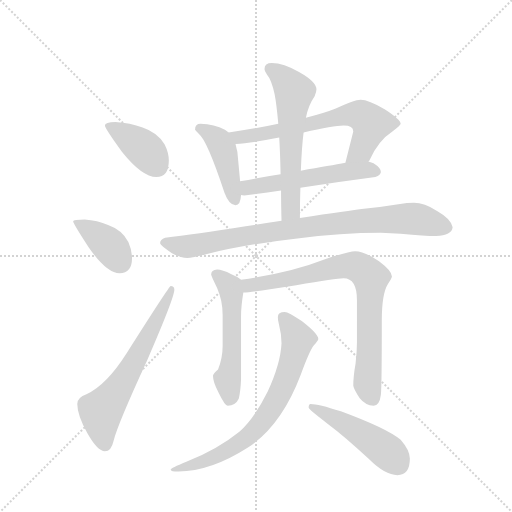
t = 0.00 s
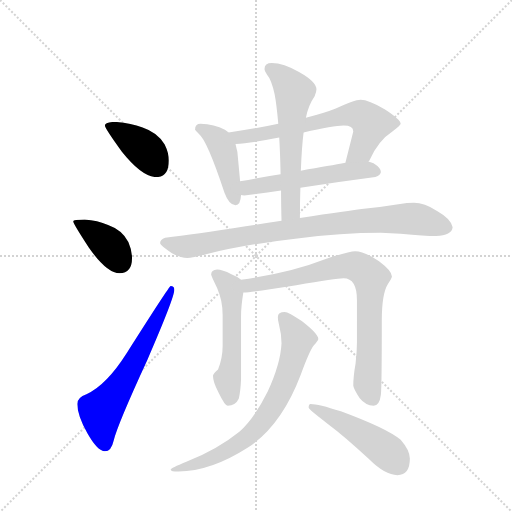
t = 1.83 s
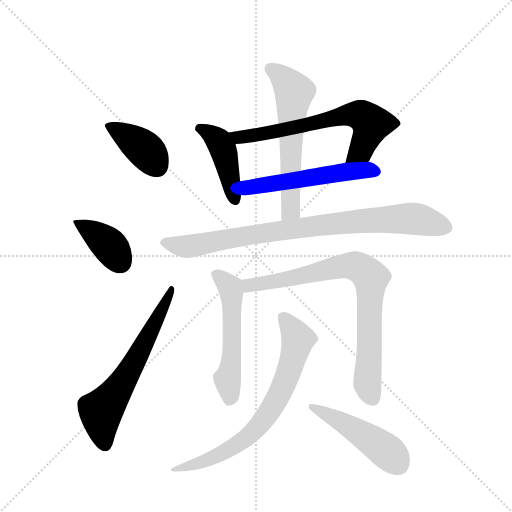
t = 3.66 s
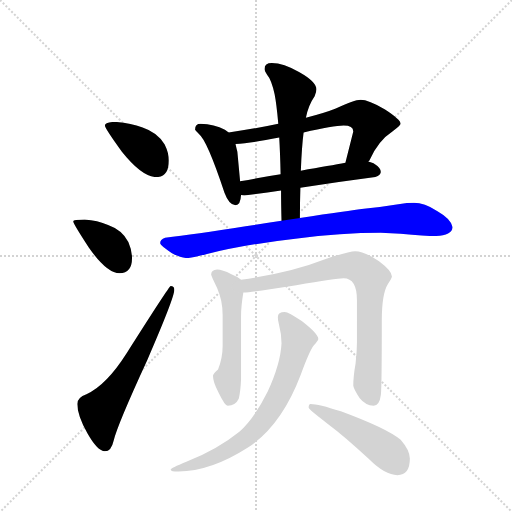
t = 5.48 s
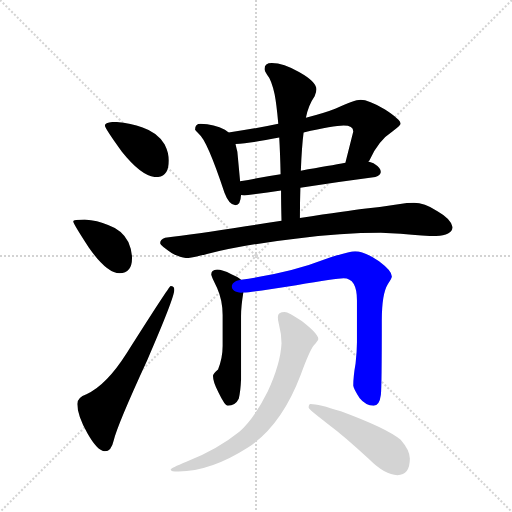
t = 7.31 s
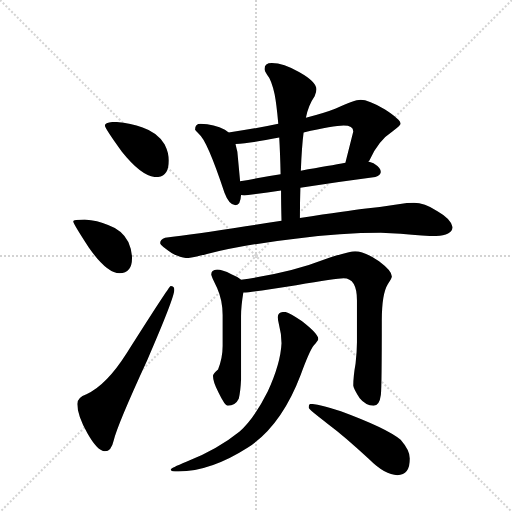
t = 9.14 s

The animated SVG that drew these frames (rendered in a browser with its animation timeline set to each time). Animation: 12 CSS @keyframes rules; one cycle of 9.14 s.

<svg version="1.1" viewBox="0 0 1024 1024" xmlns="http://www.w3.org/2000/svg">
  <g stroke="lightgray" stroke-dasharray="1,1" stroke-width="1" transform="scale(4, 4)">
    <line x1="0" y1="0" x2="256" y2="256"></line>
    <line x1="256" y1="0" x2="0" y2="256"></line>
    <line x1="128" y1="0" x2="128" y2="256"></line>
    <line x1="0" y1="128" x2="256" y2="128"></line>
  </g>
  <g transform="scale(0.92, -0.92) translate(60, -900)">
    <style type="text/css">
      
        @keyframes keyframes0 {
          from {
            stroke: blue;
            stroke-dashoffset: 398;
            stroke-width: 128;
          }
          56% {
            animation-timing-function: step-end;
            stroke: blue;
            stroke-dashoffset: 0;
            stroke-width: 128;
          }
          to {
            stroke: black;
            stroke-width: 1024;
          }
        }
        #make-me-a-hanzi-animation-0 {
          animation: keyframes0 0.5738932291666666s both;
          animation-delay: 0s;
          animation-timing-function: linear;
        }
      
        @keyframes keyframes1 {
          from {
            stroke: blue;
            stroke-dashoffset: 391;
            stroke-width: 128;
          }
          56% {
            animation-timing-function: step-end;
            stroke: blue;
            stroke-dashoffset: 0;
            stroke-width: 128;
          }
          to {
            stroke: black;
            stroke-width: 1024;
          }
        }
        #make-me-a-hanzi-animation-1 {
          animation: keyframes1 0.5681966145833334s both;
          animation-delay: 0.5738932291666666s;
          animation-timing-function: linear;
        }
      
        @keyframes keyframes2 {
          from {
            stroke: blue;
            stroke-dashoffset: 638;
            stroke-width: 128;
          }
          67% {
            animation-timing-function: step-end;
            stroke: blue;
            stroke-dashoffset: 0;
            stroke-width: 128;
          }
          to {
            stroke: black;
            stroke-width: 1024;
          }
        }
        #make-me-a-hanzi-animation-2 {
          animation: keyframes2 0.7692057291666666s both;
          animation-delay: 1.14208984375s;
          animation-timing-function: linear;
        }
      
        @keyframes keyframes3 {
          from {
            stroke: blue;
            stroke-dashoffset: 438;
            stroke-width: 128;
          }
          59% {
            animation-timing-function: step-end;
            stroke: blue;
            stroke-dashoffset: 0;
            stroke-width: 128;
          }
          to {
            stroke: black;
            stroke-width: 1024;
          }
        }
        #make-me-a-hanzi-animation-3 {
          animation: keyframes3 0.6064453125s both;
          animation-delay: 1.9112955729166665s;
          animation-timing-function: linear;
        }
      
        @keyframes keyframes4 {
          from {
            stroke: blue;
            stroke-dashoffset: 673;
            stroke-width: 128;
          }
          69% {
            animation-timing-function: step-end;
            stroke: blue;
            stroke-dashoffset: 0;
            stroke-width: 128;
          }
          to {
            stroke: black;
            stroke-width: 1024;
          }
        }
        #make-me-a-hanzi-animation-4 {
          animation: keyframes4 0.7976888020833334s both;
          animation-delay: 2.5177408854166665s;
          animation-timing-function: linear;
        }
      
        @keyframes keyframes5 {
          from {
            stroke: blue;
            stroke-dashoffset: 550;
            stroke-width: 128;
          }
          64% {
            animation-timing-function: step-end;
            stroke: blue;
            stroke-dashoffset: 0;
            stroke-width: 128;
          }
          to {
            stroke: black;
            stroke-width: 1024;
          }
        }
        #make-me-a-hanzi-animation-5 {
          animation: keyframes5 0.6975911458333334s both;
          animation-delay: 3.3154296875s;
          animation-timing-function: linear;
        }
      
        @keyframes keyframes6 {
          from {
            stroke: blue;
            stroke-dashoffset: 606;
            stroke-width: 128;
          }
          66% {
            animation-timing-function: step-end;
            stroke: blue;
            stroke-dashoffset: 0;
            stroke-width: 128;
          }
          to {
            stroke: black;
            stroke-width: 1024;
          }
        }
        #make-me-a-hanzi-animation-6 {
          animation: keyframes6 0.7431640625s both;
          animation-delay: 4.013020833333333s;
          animation-timing-function: linear;
        }
      
        @keyframes keyframes7 {
          from {
            stroke: blue;
            stroke-dashoffset: 879;
            stroke-width: 128;
          }
          74% {
            animation-timing-function: step-end;
            stroke: blue;
            stroke-dashoffset: 0;
            stroke-width: 128;
          }
          to {
            stroke: black;
            stroke-width: 1024;
          }
        }
        #make-me-a-hanzi-animation-7 {
          animation: keyframes7 0.96533203125s both;
          animation-delay: 4.756184895833333s;
          animation-timing-function: linear;
        }
      
        @keyframes keyframes8 {
          from {
            stroke: blue;
            stroke-dashoffset: 543;
            stroke-width: 128;
          }
          64% {
            animation-timing-function: step-end;
            stroke: blue;
            stroke-dashoffset: 0;
            stroke-width: 128;
          }
          to {
            stroke: black;
            stroke-width: 1024;
          }
        }
        #make-me-a-hanzi-animation-8 {
          animation: keyframes8 0.69189453125s both;
          animation-delay: 5.721516927083333s;
          animation-timing-function: linear;
        }
      
        @keyframes keyframes9 {
          from {
            stroke: blue;
            stroke-dashoffset: 809;
            stroke-width: 128;
          }
          72% {
            animation-timing-function: step-end;
            stroke: blue;
            stroke-dashoffset: 0;
            stroke-width: 128;
          }
          to {
            stroke: black;
            stroke-width: 1024;
          }
        }
        #make-me-a-hanzi-animation-9 {
          animation: keyframes9 0.9083658854166666s both;
          animation-delay: 6.413411458333333s;
          animation-timing-function: linear;
        }
      
        @keyframes keyframes10 {
          from {
            stroke: blue;
            stroke-dashoffset: 737;
            stroke-width: 128;
          }
          71% {
            animation-timing-function: step-end;
            stroke: blue;
            stroke-dashoffset: 0;
            stroke-width: 128;
          }
          to {
            stroke: black;
            stroke-width: 1024;
          }
        }
        #make-me-a-hanzi-animation-10 {
          animation: keyframes10 0.8497721354166666s both;
          animation-delay: 7.32177734375s;
          animation-timing-function: linear;
        }
      
        @keyframes keyframes11 {
          from {
            stroke: blue;
            stroke-dashoffset: 485;
            stroke-width: 128;
          }
          61% {
            animation-timing-function: step-end;
            stroke: blue;
            stroke-dashoffset: 0;
            stroke-width: 128;
          }
          to {
            stroke: black;
            stroke-width: 1024;
          }
        }
        #make-me-a-hanzi-animation-11 {
          animation: keyframes11 0.6446940104166666s both;
          animation-delay: 8.171549479166666s;
          animation-timing-function: linear;
        }
      
    </style>
    
      <path d="M 191 635 Q 168 635 168 627 Q 168 621 205 570 Q 249 515 280 515 Q 307 515 307 551 Q 307 568 298 586 Q 283 612 250 623 Q 223 633 191 635 Z" fill="lightgray"></path>
    
      <path d="M 124 423 Q 99 423 99 419 Q 99 414 133 362 Q 172 306 200 306 Q 227 306 227 339 Q 227 356 219 374 Q 206 400 175 411 Q 152 421 124 423 Z" fill="lightgray"></path>
    
      <path d="M 311 278 Q 308 278 216 133 Q 171 62 128 43 Q 108 36 108 22 Q 108 -2 130 -42 Q 152 -81 168 -81 Q 182 -81 187 -58 Q 195 -24 260 117 Q 319 253 319 270 Q 319 278 311 278 Z" fill="lightgray"></path>
    
      <path d="M 376 631 Q 364 631 364 618 Q 365 617 373 608 Q 390 595 428 481 Q 438 454 452 454 Q 463 454 464 476 L 462 506 L 456 570 Q 454 578 452 587 C 448 603 448 603 437 612 Q 434 615 429 618 Q 406 630 376 631 Z" fill="lightgray"></path>
    
      <path d="M 741 549 Q 742 549 743 551 Q 762 594 793 614 Q 811 628 811 631 Q 811 640 777 662 Q 741 683 724 683 Q 710 683 670 664 Q 645 654 605 644 L 545 631 Q 499 621 437 612 C 407 608 422 585 452 587 Q 486 589 547 601 L 600 612 Q 665 627 687 627 Q 708 627 708 614 L 691 547 L 691 546 C 684 517 726 523 741 549 Z" fill="lightgray"></path>
    
      <path d="M 464 476 Q 467 475 471 475 Q 510 480 551 486 L 593 492 Q 673 504 756 515 Q 768 520 768 526 Q 768 535 752 545 Q 748 547 741 549 L 691 546 Q 659 540 594 529 L 550 521 Q 511 515 462 506 C 432 501 434 478 464 476 Z" fill="lightgray"></path>
    
      <path d="M 551 486 Q 551 457 552 420 C 553 390 592 396 592 426 Q 592 461 593 492 L 594 529 Q 596 581 600 612 L 605 644 Q 610 671 624 691 Q 628 701 628 706 Q 628 722 591 743 Q 556 763 531 763 Q 515 763 515 750 Q 515 746 521 737 Q 530 727 537 695 Q 541 675 545 631 L 547 601 Q 549 568 550 521 L 551 486 Z" fill="lightgray"></path>
    
      <path d="M 552 420 Q 516 415 474 408 Q 362 390 299 383 Q 288 379 288 371 Q 289 366 313 350 Q 333 339 347 339 Q 357 339 390 348 Q 475 369 582 381 Q 683 394 768 394 L 811 392 Q 864 387 888 387 Q 922 388 924 406 Q 921 424 891 441 Q 862 459 840 459 Q 826 459 806 456 Q 769 450 731 446 Q 699 442 592 426 L 552 420 Z" fill="lightgray"></path>
    
      <path d="M 412 314 Q 399 313 399 303 Q 399 300 412 274 Q 424 247 424 215 L 424 148 Q 424 122 414 97 Q 403 88 403 83 Q 403 69 415 47 Q 429 18 435 18 Q 452 18 459 33 Q 463 50 464 75 L 464 213 Q 464 234 469 264 C 472 286 472 286 464 292 Q 458 298 443 304 Q 423 314 412 314 Z" fill="lightgray"></path>
    
      <path d="M 469 264 Q 495 266 584 280 Q 671 295 687 295 Q 716 295 716 247 L 716 156 Q 716 136 713 110 Q 708 82 708 62 Q 708 56 722 34 Q 735 18 752 18 Q 765 18 768 42 Q 770 59 770 203 Q 770 261 783 282 Q 792 296 792 299 Q 792 311 764 332 Q 732 354 712 354 Q 699 354 645 336 Q 571 307 464 292 C 434 288 439 261 469 264 Z" fill="lightgray"></path>
    
      <path d="M 559 222 Q 544 222 544 211 Q 544 203 546 197 Q 552 174 552 154 Q 550 110 522 49 Q 492 -11 461 -38 Q 413 -77 345 -104 Q 311 -118 311 -121 Q 311 -125 328 -125 Q 398 -125 479 -73 Q 552 -25 594 86 Q 613 138 622 149 Q 632 160 632 163 Q 632 174 596 202 Q 567 222 559 222 Z" fill="lightgray"></path>
    
      <path d="M 615 22 Q 611 22 611 14 Q 611 10 652 -21 Q 691 -50 742 -98 Q 777 -133 804 -133 Q 831 -133 831 -97 Q 831 -79 811 -56 Q 781 -31 681 6 Q 632 22 615 22 Z" fill="lightgray"></path>
    
    
      <clipPath id="make-me-a-hanzi-clip-0">
        <path d="M 191 635 Q 168 635 168 627 Q 168 621 205 570 Q 249 515 280 515 Q 307 515 307 551 Q 307 568 298 586 Q 283 612 250 623 Q 223 633 191 635 Z"></path>
      </clipPath>
      <path clip-path="url(#make-me-a-hanzi-clip-0)" d="M 174 627 L 251 579 L 282 538" fill="none" id="make-me-a-hanzi-animation-0" stroke-dasharray="270 540" stroke-linecap="round"></path>
    
      <clipPath id="make-me-a-hanzi-clip-1">
        <path d="M 124 423 Q 99 423 99 419 Q 99 414 133 362 Q 172 306 200 306 Q 227 306 227 339 Q 227 356 219 374 Q 206 400 175 411 Q 152 421 124 423 Z"></path>
      </clipPath>
      <path clip-path="url(#make-me-a-hanzi-clip-1)" d="M 103 418 L 174 370 L 202 329" fill="none" id="make-me-a-hanzi-animation-1" stroke-dasharray="263 526" stroke-linecap="round"></path>
    
      <clipPath id="make-me-a-hanzi-clip-2">
        <path d="M 311 278 Q 308 278 216 133 Q 171 62 128 43 Q 108 36 108 22 Q 108 -2 130 -42 Q 152 -81 168 -81 Q 182 -81 187 -58 Q 195 -24 260 117 Q 319 253 319 270 Q 319 278 311 278 Z"></path>
      </clipPath>
      <path clip-path="url(#make-me-a-hanzi-clip-2)" d="M 168 -66 L 159 6 L 199 57 L 234 115 L 314 273" fill="none" id="make-me-a-hanzi-animation-2" stroke-dasharray="510 1020" stroke-linecap="round"></path>
    
      <clipPath id="make-me-a-hanzi-clip-3">
        <path d="M 376 631 Q 364 631 364 618 Q 365 617 373 608 Q 390 595 428 481 Q 438 454 452 454 Q 463 454 464 476 L 462 506 L 456 570 Q 454 578 452 587 C 448 603 448 603 437 612 Q 434 615 429 618 Q 406 630 376 631 Z"></path>
      </clipPath>
      <path clip-path="url(#make-me-a-hanzi-clip-3)" d="M 375 620 L 404 604 L 425 576 L 451 465" fill="none" id="make-me-a-hanzi-animation-3" stroke-dasharray="310 620" stroke-linecap="round"></path>
    
      <clipPath id="make-me-a-hanzi-clip-4">
        <path d="M 741 549 Q 742 549 743 551 Q 762 594 793 614 Q 811 628 811 631 Q 811 640 777 662 Q 741 683 724 683 Q 710 683 670 664 Q 645 654 605 644 L 545 631 Q 499 621 437 612 C 407 608 422 585 452 587 Q 486 589 547 601 L 600 612 Q 665 627 687 627 Q 708 627 708 614 L 691 547 L 691 546 C 684 517 726 523 741 549 Z"></path>
      </clipPath>
      <path clip-path="url(#make-me-a-hanzi-clip-4)" d="M 446 609 L 458 601 L 505 607 L 688 650 L 718 651 L 747 631 L 724 574 L 697 553 L 697 547" fill="none" id="make-me-a-hanzi-animation-4" stroke-dasharray="545 1090" stroke-linecap="round"></path>
    
      <clipPath id="make-me-a-hanzi-clip-5">
        <path d="M 464 476 Q 467 475 471 475 Q 510 480 551 486 L 593 492 Q 673 504 756 515 Q 768 520 768 526 Q 768 535 752 545 Q 748 547 741 549 L 691 546 Q 659 540 594 529 L 550 521 Q 511 515 462 506 C 432 501 434 478 464 476 Z"></path>
      </clipPath>
      <path clip-path="url(#make-me-a-hanzi-clip-5)" d="M 469 484 L 488 494 L 606 514 L 711 529 L 758 527" fill="none" id="make-me-a-hanzi-animation-5" stroke-dasharray="422 844" stroke-linecap="round"></path>
    
      <clipPath id="make-me-a-hanzi-clip-6">
        <path d="M 551 486 Q 551 457 552 420 C 553 390 592 396 592 426 Q 592 461 593 492 L 594 529 Q 596 581 600 612 L 605 644 Q 610 671 624 691 Q 628 701 628 706 Q 628 722 591 743 Q 556 763 531 763 Q 515 763 515 750 Q 515 746 521 737 Q 530 727 537 695 Q 541 675 545 631 L 547 601 Q 549 568 550 521 L 551 486 Z"></path>
      </clipPath>
      <path clip-path="url(#make-me-a-hanzi-clip-6)" d="M 528 750 L 556 729 L 579 698 L 572 444 L 558 427" fill="none" id="make-me-a-hanzi-animation-6" stroke-dasharray="478 956" stroke-linecap="round"></path>
    
      <clipPath id="make-me-a-hanzi-clip-7">
        <path d="M 552 420 Q 516 415 474 408 Q 362 390 299 383 Q 288 379 288 371 Q 289 366 313 350 Q 333 339 347 339 Q 357 339 390 348 Q 475 369 582 381 Q 683 394 768 394 L 811 392 Q 864 387 888 387 Q 922 388 924 406 Q 921 424 891 441 Q 862 459 840 459 Q 826 459 806 456 Q 769 450 731 446 Q 699 442 592 426 L 552 420 Z"></path>
      </clipPath>
      <path clip-path="url(#make-me-a-hanzi-clip-7)" d="M 295 372 L 349 364 L 533 397 L 772 423 L 836 425 L 911 406" fill="none" id="make-me-a-hanzi-animation-7" stroke-dasharray="751 1502" stroke-linecap="round"></path>
    
      <clipPath id="make-me-a-hanzi-clip-8">
        <path d="M 412 314 Q 399 313 399 303 Q 399 300 412 274 Q 424 247 424 215 L 424 148 Q 424 122 414 97 Q 403 88 403 83 Q 403 69 415 47 Q 429 18 435 18 Q 452 18 459 33 Q 463 50 464 75 L 464 213 Q 464 234 469 264 C 472 286 472 286 464 292 Q 458 298 443 304 Q 423 314 412 314 Z"></path>
      </clipPath>
      <path clip-path="url(#make-me-a-hanzi-clip-8)" d="M 410 303 L 443 267 L 445 159 L 434 75 L 440 30" fill="none" id="make-me-a-hanzi-animation-8" stroke-dasharray="415 830" stroke-linecap="round"></path>
    
      <clipPath id="make-me-a-hanzi-clip-9">
        <path d="M 469 264 Q 495 266 584 280 Q 671 295 687 295 Q 716 295 716 247 L 716 156 Q 716 136 713 110 Q 708 82 708 62 Q 708 56 722 34 Q 735 18 752 18 Q 765 18 768 42 Q 770 59 770 203 Q 770 261 783 282 Q 792 296 792 299 Q 792 311 764 332 Q 732 354 712 354 Q 699 354 645 336 Q 571 307 464 292 C 434 288 439 261 469 264 Z"></path>
      </clipPath>
      <path clip-path="url(#make-me-a-hanzi-clip-9)" d="M 472 272 L 492 283 L 593 298 L 683 321 L 713 322 L 737 307 L 746 295 L 739 67 L 749 35" fill="none" id="make-me-a-hanzi-animation-9" stroke-dasharray="681 1362" stroke-linecap="round"></path>
    
      <clipPath id="make-me-a-hanzi-clip-10">
        <path d="M 559 222 Q 544 222 544 211 Q 544 203 546 197 Q 552 174 552 154 Q 550 110 522 49 Q 492 -11 461 -38 Q 413 -77 345 -104 Q 311 -118 311 -121 Q 311 -125 328 -125 Q 398 -125 479 -73 Q 552 -25 594 86 Q 613 138 622 149 Q 632 160 632 163 Q 632 174 596 202 Q 567 222 559 222 Z"></path>
      </clipPath>
      <path clip-path="url(#make-me-a-hanzi-clip-10)" d="M 556 211 L 584 171 L 586 154 L 561 72 L 518 -7 L 483 -46 L 447 -72 L 362 -111 L 314 -121" fill="none" id="make-me-a-hanzi-animation-10" stroke-dasharray="609 1218" stroke-linecap="round"></path>
    
      <clipPath id="make-me-a-hanzi-clip-11">
        <path d="M 615 22 Q 611 22 611 14 Q 611 10 652 -21 Q 691 -50 742 -98 Q 777 -133 804 -133 Q 831 -133 831 -97 Q 831 -79 811 -56 Q 781 -31 681 6 Q 632 22 615 22 Z"></path>
      </clipPath>
      <path clip-path="url(#make-me-a-hanzi-clip-11)" d="M 617 16 L 732 -47 L 779 -80 L 806 -110" fill="none" id="make-me-a-hanzi-animation-11" stroke-dasharray="357 714" stroke-linecap="round"></path>
    
  </g>
</svg>
